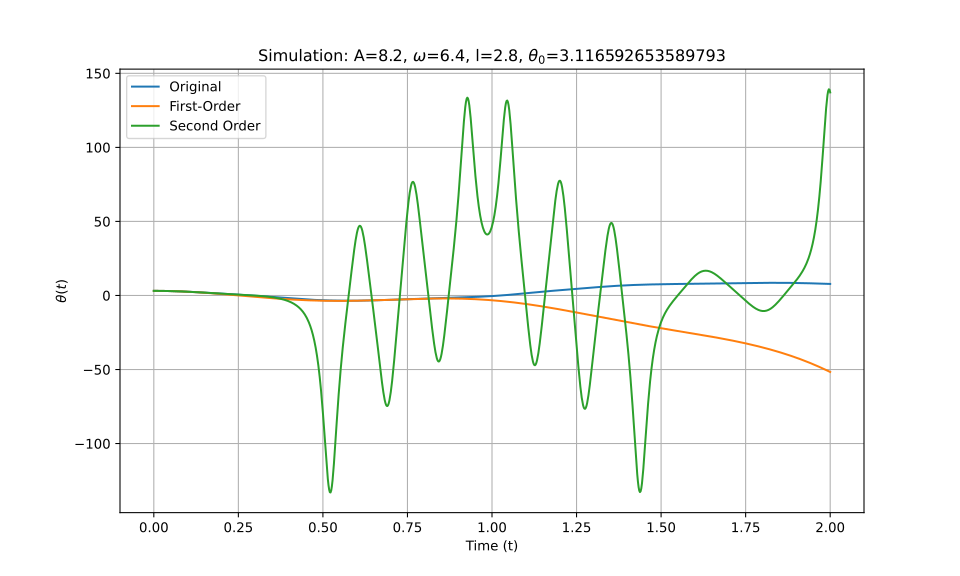

The table this chart was drawn from, first rows:
t_eval, Equation_1, Equation_2, Equation_3
0.0, 3.117, 3.117, 3.117
0.002002, 3.116, 3.116, 3.116
0.004004, 3.116, 3.116, 3.116
0.006006, 3.114, 3.114, 3.114
0.008008, 3.113, 3.113, 3.113
0.01001, 3.111, 3.111, 3.111
0.01201, 3.108, 3.108, 3.108
0.01401, 3.105, 3.105, 3.105
0.01602, 3.101, 3.101, 3.101
0.01802, 3.097, 3.097, 3.097
0.02002, 3.093, 3.093, 3.093
0.02202, 3.088, 3.088, 3.088
0.02402, 3.082, 3.082, 3.082
0.02603, 3.076, 3.076, 3.076
0.02803, 3.07, 3.07, 3.07
0.03003, 3.063, 3.063, 3.063
0.03203, 3.055, 3.055, 3.055
0.03403, 3.047, 3.047, 3.047
0.03604, 3.039, 3.039, 3.039
0.03804, 3.03, 3.03, 3.03
0.04004, 3.021, 3.021, 3.021
0.04204, 3.011, 3.011, 3.011
0.04404, 3.001, 3.001, 3.001
0.04605, 2.99, 2.99, 2.99
0.04805, 2.979, 2.979, 2.979
0.05005, 2.968, 2.967, 2.968
0.05205, 2.956, 2.955, 2.956
0.05405, 2.943, 2.943, 2.943
0.05606, 2.93, 2.93, 2.93
0.05806, 2.917, 2.916, 2.917
0.06006, 2.903, 2.903, 2.903
0.06206, 2.889, 2.888, 2.889
0.06406, 2.874, 2.873, 2.874
0.06607, 2.859, 2.858, 2.859
0.06807, 2.844, 2.842, 2.844
0.07007, 2.828, 2.826, 2.828
0.07207, 2.811, 2.81, 2.811
0.07407, 2.794, 2.793, 2.794
0.07608, 2.777, 2.775, 2.777
0.07808, 2.76, 2.758, 2.76
0.08008, 2.742, 2.739, 2.742
0.08208, 2.723, 2.721, 2.723
0.08408, 2.705, 2.702, 2.705
0.08609, 2.685, 2.682, 2.686
0.08809, 2.666, 2.662, 2.666
0.09009, 2.646, 2.642, 2.646
0.09209, 2.626, 2.621, 2.626
0.09409, 2.605, 2.6, 2.605
0.0961, 2.584, 2.578, 2.584
0.0981, 2.563, 2.556, 2.563
0.1001, 2.541, 2.534, 2.541
0.1021, 2.52, 2.511, 2.519
0.1041, 2.497, 2.488, 2.497
0.1061, 2.475, 2.464, 2.475
0.1081, 2.452, 2.44, 2.452
0.1101, 2.429, 2.416, 2.429
0.1121, 2.406, 2.391, 2.405
0.1141, 2.382, 2.366, 2.381
0.1161, 2.358, 2.34, 2.357
0.1181, 2.334, 2.314, 2.333
... 940 more rows
